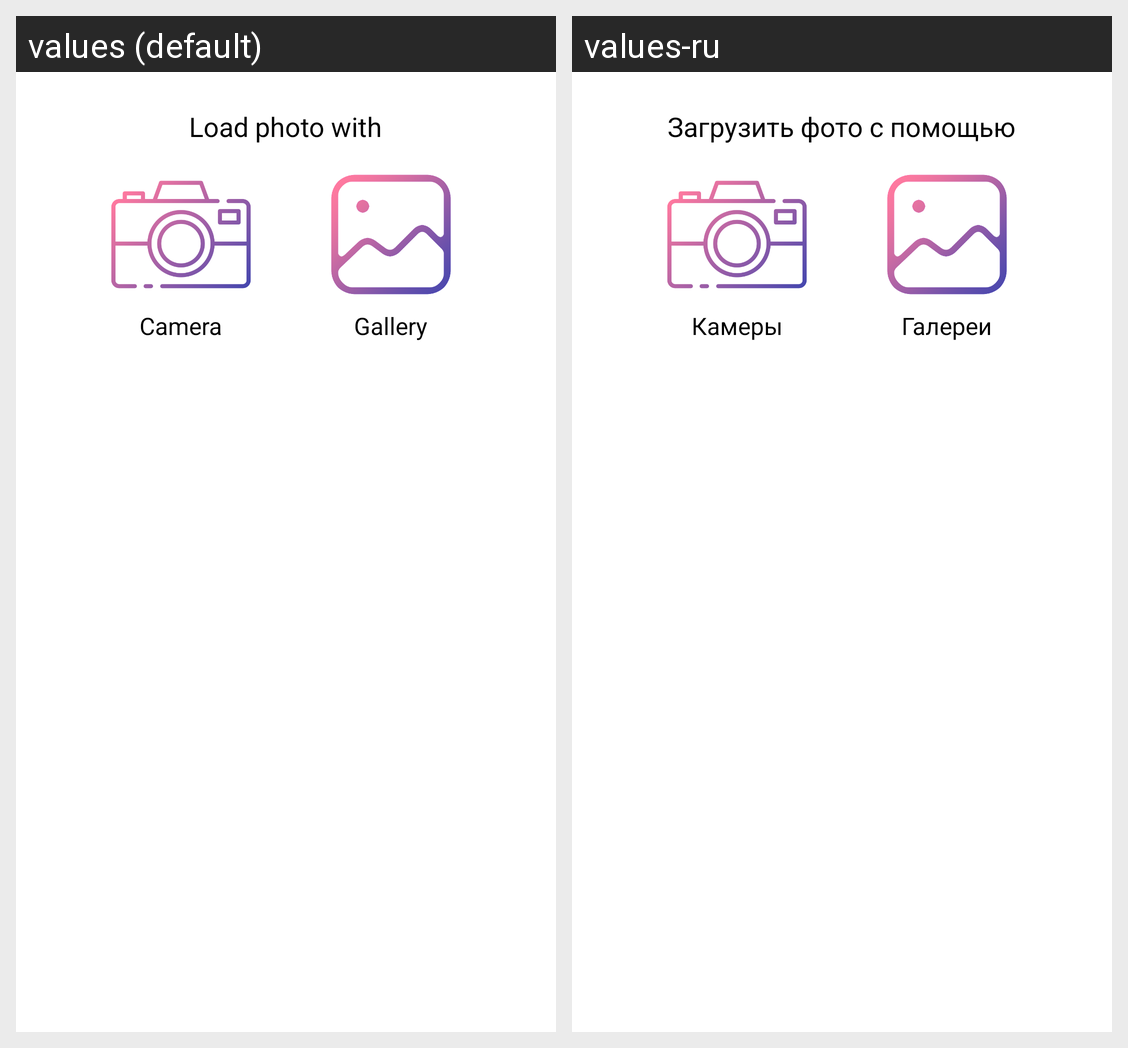

Strings drawn on this Android screen and how each of the app's shown locales translates them:
Android screen res/layout/dialog_fragment_load_photo.xml rendered under 2 locales, left to right: values (default), values-ru. Device: Nexus 5 (rendered at 1080×1920; each locale shown at half size, 540×960, under a caption strip naming it); theme Theme.SplashTheme.
Strings drawn on this screen, with the default value and each locale's value (text and hints the layout hard-codes, and strings that could not be matched under every locale, appear in the picture but are not listed):

load_photo_with
  values: Load photo with
  values-ru: Загрузить фото с помощью

camera
  values: Camera
  values-ru: Камеры

gallery
  values: Gallery
  values-ru: Галереи
